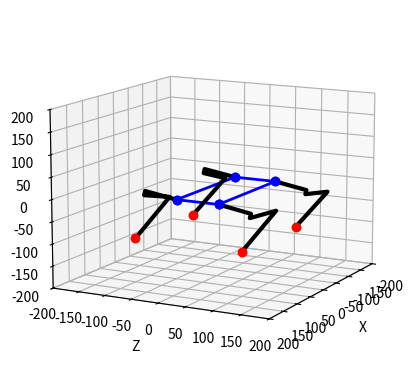

This chart was generated by the following Python code:
# [redacted]


from mpl_toolkits import mplot3d
import numpy as np
from math import *
import matplotlib.pyplot as plt

L = 207.5
W = 78
l1=60.5
l2=10
l3=100.7
l4=118.5

def setupView(limit):
    ax = plt.axes(projection="3d")
    ax.set_xlim(-limit, limit)
    ax.set_ylim(-limit, limit)
    ax.set_zlim(-limit, limit)
    ax.set_xlabel("X")
    ax.set_ylabel("Z")
    ax.set_zlabel("Y")
    return ax

setupView(200).view_init(elev=12., azim=28)

Lp=np.array([[100,-100,100,1],[100,-100,-100,1],[-100,-100,100,1],[-100,-100,-100,1]])

def legIK(x,y,z):
    
    """
    x/y/z=Position of the Foot in Leg-Space
    
    F=Length of shoulder-point to target-point on x/y only
    G=length we need to reach to the point on x/y
    H=3-Dimensional length we need to reach
    """

    F=sqrt(x**2+y**2-l1**2)
    G=F-l2  
    H=sqrt(G**2+z**2)

    # print("F {:.2f}, G {:.2f}, J {:.2f}".format(F, G, H))

    theta1=-atan2(y,x)-atan2(F,-l1)
    # print("T1 {:.2f} = - {:.2f}- {:.2f}".format(theta1, atan2(y,x), atan2(F,-l1)))

    
    D=(H**2-l3**2-l4**2)/(2*l3*l4)
    theta3=acos(D) 
    
    theta2=atan2(z,G)-atan2(l4*sin(theta3),l3+l4*cos(theta3))

    return(theta1,theta2,theta3)

def calcLegPoints(angles):
    
    (theta1,theta2,theta3)=angles
    theta23=theta2+theta3

    T0=np.array([0,0,0,1])
    T1=T0+np.array([-l1*cos(theta1),l1*sin(theta1),0,0])
    T2=T1+np.array([-l2*sin(theta1),-l2*cos(theta1),0,0])
    T3=T2+np.array([-l3*sin(theta1)*cos(theta2),-l3*cos(theta1)*cos(theta2),l3*sin(theta2),0])
    T4=T3+np.array([-l4*sin(theta1)*cos(theta23),-l4*cos(theta1)*cos(theta23),l4*sin(theta23),0])
        
    return np.array([T0,T1,T2,T3,T4])

def drawLegPoints(p):

    plt.plot([p[0][0],p[1][0],p[2][0],p[3][0],p[4][0]], 
             [p[0][2],p[1][2],p[2][2],p[3][2],p[4][2]],
             [p[0][1],p[1][1],p[2][1],p[3][1],p[4][1]], 'k-', lw=3)
    plt.plot([p[0][0]],[p[0][2]],[p[0][1]],'bo',lw=2)
    plt.plot([p[4][0]],[p[4][2]],[p[4][1]],'ro',lw=2)


def bodyIK(omega,phi,psi,xm,ym,zm):

    """
    Calculate the four Transformation-Matrices for our Legs
    Rx=X-Axis Rotation Matrix
    Ry=Y-Axis Rotation Matrix
    Rz=Z-Axis Rotation Matrix
    Rxyz=All Axis Rotation Matrix
    T=Translation Matrix
    Tm=Transformation Matrix
    Trb,Trf,Tlb,Tlf=final Matrix for RightBack,RightFront,LeftBack and LeftFront
    """
    
    Rx = np.array([
        [1, 0, 0, 0], 
        [0, np.cos(omega), -np.sin(omega), 0],
        [0,np.sin(omega),np.cos(omega),0],
        [0,0,0,1]])

    Ry = np.array([
        [np.cos(phi),0, np.sin(phi), 0], 
        [0, 1, 0, 0],
        [-np.sin(phi),0, np.cos(phi),0],
        [0,0,0,1]])

    Rz = np.array([
        [np.cos(psi),-np.sin(psi), 0,0], 
        [np.sin(psi),np.cos(psi),0,0],
        [0,0,1,0],
        [0,0,0,1]])

    Rxyz=Rx.dot(Ry).dot(Rz)

    # print("Rx")
    # print(Rx)
    # print("Ry")
    # print(Ry)
    # print("Rz")
    # print(Rz)
    # print("Rxyz")
    # print(Rxyz)

    T = np.array([[0,0,0,xm],[0,0,0,ym],[0,0,0,zm],[0,0,0,0]])
    Tm = T+Rxyz


    # print("Tm")
    # print(Tm)
    
    Trb = Tm.dot(np.array([
        [np.cos(pi/2),0,np.sin(pi/2),-L/2],
        [0,1,0,0],
        [-np.sin(pi/2),0,np.cos(pi/2),-W/2],
        [0,0,0,1]]))

    Trf = Tm.dot(np.array([
        [np.cos(pi/2),0,np.sin(pi/2),L/2],
        [0,1,0,0],
        [-np.sin(pi/2),0,np.cos(pi/2),-W/2],
        [0,0,0,1]]))

    Tlf = Tm.dot(np.array([
        [np.cos(pi/2),0,np.sin(pi/2),L/2],
        [0,1,0,0],
        [-np.sin(pi/2),0,np.cos(pi/2),W/2],
        [0,0,0,1]]))

    Tlb = Tm.dot(np.array([
        [np.cos(pi/2),0,np.sin(pi/2),-L/2],
        [0,1,0,0],
        [-np.sin(pi/2),0,np.cos(pi/2),W/2],
        [0,0,0,1]]))

    # print("Trb")
    # print(Trb)
    # print("Trf")
    # print(Trf)
    # print("Tlf")
    # print(Tlf)
    # print("Tlb")
    # print(Tlb)
    
    return (Tlf,Trf,Tlb,Trb,Tm)


def drawRobot(Lp,bodyIk):

    (Tlf,Trf,Tlb,Trb,Tm)=bodyIk

    FP=[0,0,0,1]
    CP=[x.dot(FP) for x in [Tlf,Trf,Tlb,Trb]]

    [plt.plot([x[0]],[x[2]],[x[1]],'yo-') for x in Lp]

    plt.plot([CP[0][0],CP[1][0],CP[3][0],CP[2][0],CP[0][0]],
             [CP[0][2],CP[1][2],CP[3][2],CP[2][2],CP[0][2]],
             [CP[0][1],CP[1][1],CP[3][1],CP[2][1],CP[0][1]], 'bo-', lw=2)

    # Invert local X
    Ix=np.array([[-1,0,0,0],[0,1,0,0],[0,0,1,0],[0,0,0,1]])


    Q=np.linalg.inv(Tlf).dot(Lp[0])
    p=[Tlf.dot(x) for x in calcLegPoints(legIK(Q[0],Q[1],Q[2]))]
    drawLegPoints(p)

    IK = legIK(Q[0],Q[1],Q[2])
    IKReal = (pi/2 - IK[0], pi/3 - IK[1], pi - IK[2])
    print("LegIK LF: {:3.0f}, {:3.0f}, {:3.0f} -> {:3.0f}, {:3.0f}, {:3.0f} ".format(degrees(IK[0]), degrees(IK[1]), degrees(IK[2]), degrees(IKReal[0]), degrees(IKReal[1]), degrees(IKReal[2])))


    Q=Ix.dot(np.linalg.inv(Trf)).dot(Lp[1])
    p=[Trf.dot(Ix).dot(x) for x in calcLegPoints(legIK(Q[0],Q[1],Q[2]))]
    drawLegPoints(p)

    IK = legIK(Q[0],Q[1],Q[2])
    IKReal = (pi/2 + IK[0], 2 * pi/3 + IK[1], IK[2])
    print("LegIK RF: {:3.0f}, {:3.0f}, {:3.0f} -> {:3.0f}, {:3.0f}, {:3.0f} ".format(degrees(IK[0]), degrees(IK[1]), degrees(IK[2]), degrees(IKReal[0]), degrees(IKReal[1]), degrees(IKReal[2])))# 


    Q=np.linalg.inv(Tlb).dot(Lp[2])
    p=[Tlb.dot(x) for x in calcLegPoints(legIK(Q[0],Q[1],Q[2]))]
    drawLegPoints(p)

    IK = legIK(Q[0],Q[1],Q[2])
    IKReal = (pi/2 + (IK[0]), pi/3 - IK[1], pi - IK[2])
    print("LegIK LB: {:3.0f}, {:3.0f}, {:3.0f} -> {:3.0f}, {:3.0f}, {:3.0f} ".format(degrees(IK[0]), degrees(IK[1]), degrees(IK[2]), degrees(IKReal[0]), degrees(IKReal[1]), degrees(IKReal[2])))


    Q=Ix.dot(np.linalg.inv(Trb)).dot(Lp[3])
    p=[Trb.dot(Ix).dot(x) for x in calcLegPoints(legIK(Q[0],Q[1],Q[2]))]
    drawLegPoints(p)

    IK = legIK(Q[0],Q[1],Q[2])
    IKReal = (pi/2 - IK[0], 2 * pi/3  + IK[1], IK[2])
    print("LegIK RB: {:3.0f}, {:3.0f}, {:3.0f} -> {:3.0f}, {:3.0f}, {:3.0f} ".format(degrees(IK[0]), degrees(IK[1]), degrees(IK[2]), degrees(IKReal[0]), degrees(IKReal[1]), degrees(IKReal[2])))


omega = 0#pi/8       # Body xrot
phi =   0#i / 8       # math.pi/4# Body YRot
psi =   0#pi/8    # math.pi/6 # Body ZRot

xm = 00
ym = 0
zm = 20

drawRobot(Lp,bodyIK(omega,phi,psi,xm,ym,zm))

plt.show()

